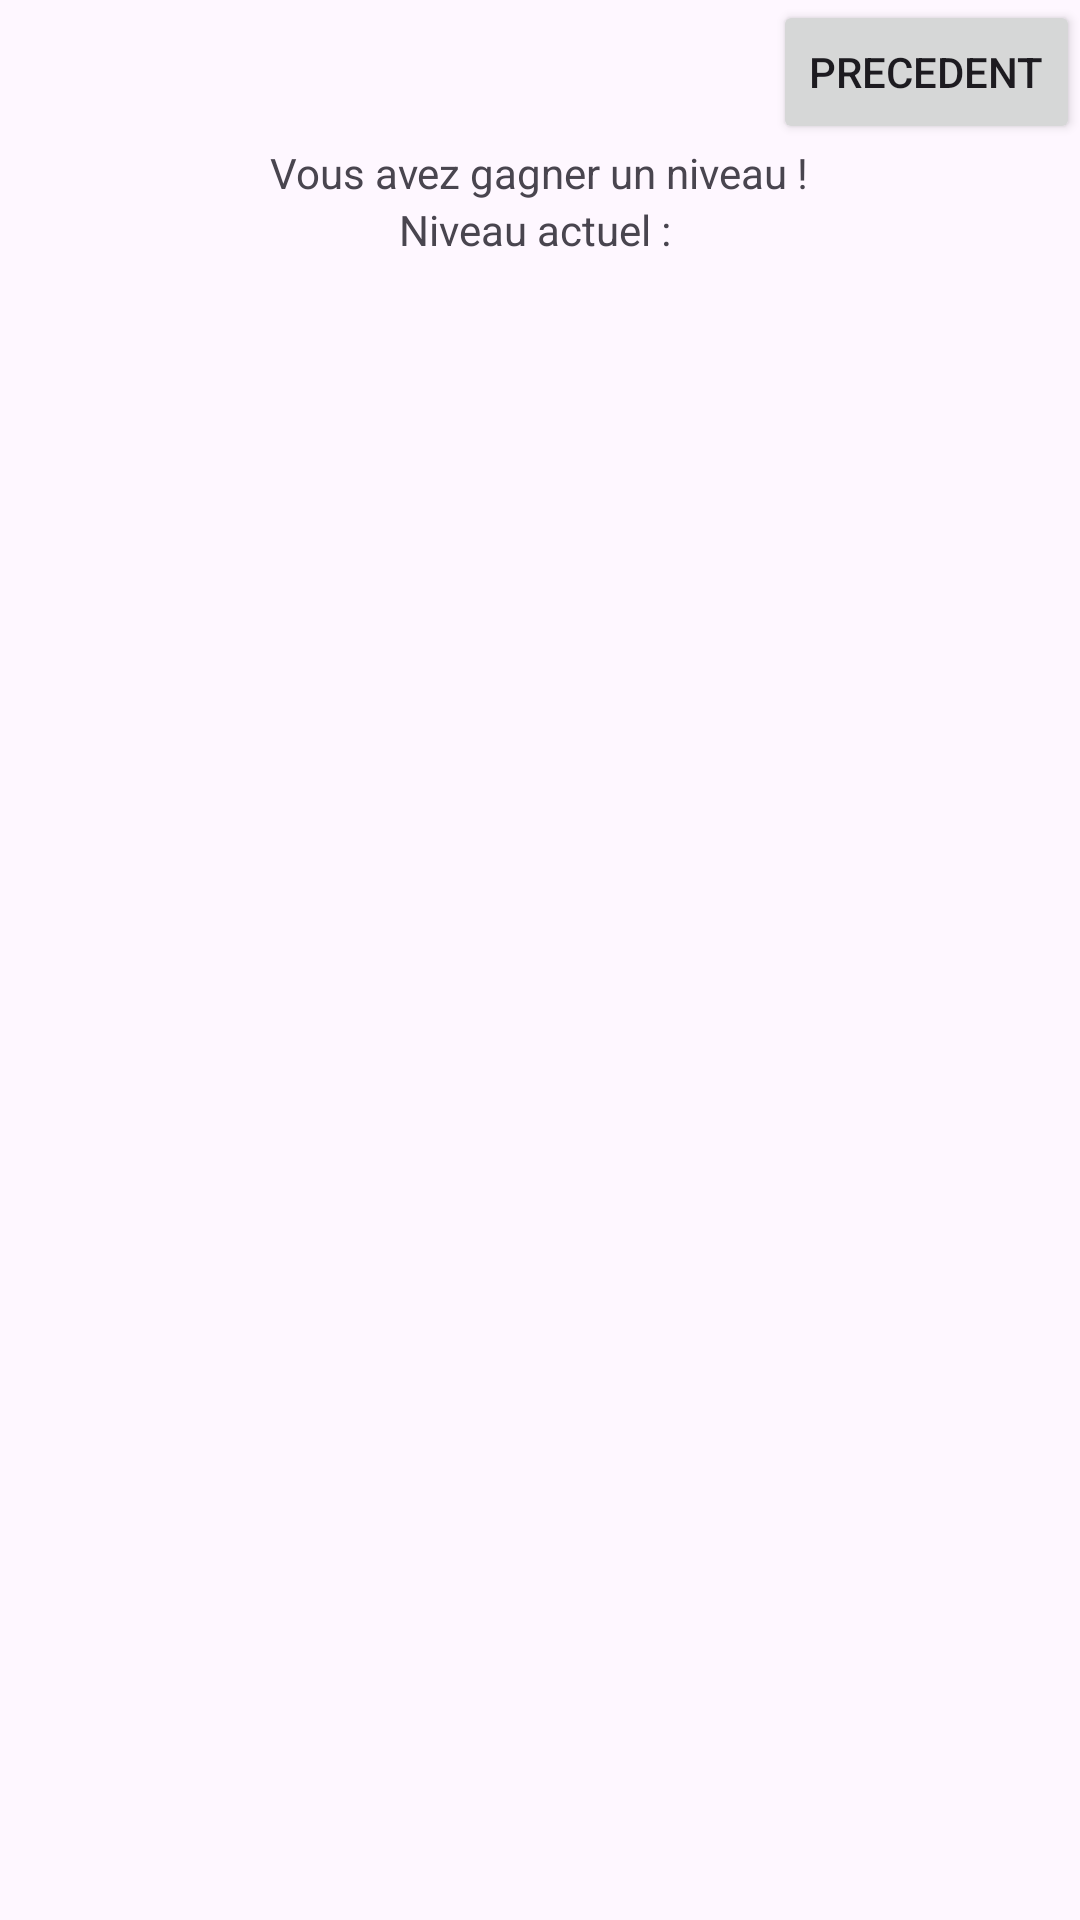

Here is an Android app screen rendered from its layout file. Give the layout XML and the strings, colors and styles it references.
<!-- AndroidManifest.xml: application theme Theme.Tp_intent -->
<!-- res/layout/activity_niveau.xml -->
<?xml version="1.0" encoding="utf-8"?>
<LinearLayout xmlns:android="http://schemas.android.com/apk/res/android"
    xmlns:app="http://schemas.android.com/apk/res-auto"
    xmlns:tools="http://schemas.android.com/tools"
    android:id="@+id/main"
    android:layout_width="match_parent"
    android:layout_height="match_parent"
    android:orientation="vertical"
    tools:context=".niveauActivity">
    <Button
        android:layout_width="wrap_content"
        android:layout_height="wrap_content"
        android:text="Precedent"
        android:layout_gravity="right"
        android:onClick="precedent"
        />

    <TextView
        android:layout_width="wrap_content"
        android:layout_height="wrap_content"
        android:layout_gravity="center_horizontal"
        android:text="Vous avez gagner un niveau !"/>
    />

    <TextView
        android:id="@+id/text"
        android:layout_width="wrap_content"
        android:layout_height="wrap_content"
        android:layout_gravity="center_horizontal"
        android:text="Niveau actuel : "/>
</LinearLayout>
<!-- resources referenced by this layout -->
<resources>
  <style name="Theme.Tp_intent" parent="Base.Theme.Tp_intent" />
  <style name="Base.Theme.Tp_intent" parent="Theme.Material3.DayNight.NoActionBar">
          
          
      </style>
</resources>
